Labelled photos from "processed", an image-classification folder in ayush-sawant-ai/Brain-Tumor-Detection. The possible labels are: glioma, meningioma, no tumor, pituitary tumor.

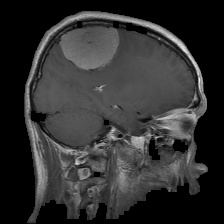
Label: meningioma

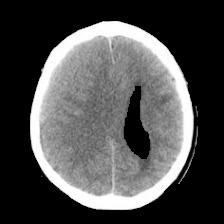
Label: no tumor

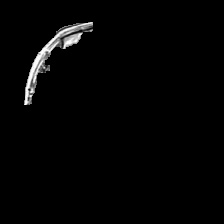
Label: no tumor

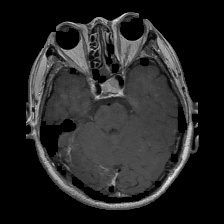
Label: pituitary tumor

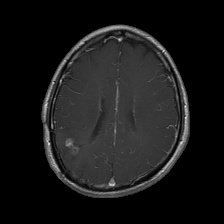
Label: glioma

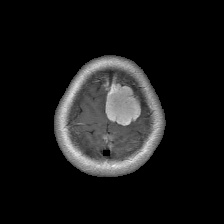
Label: meningioma
